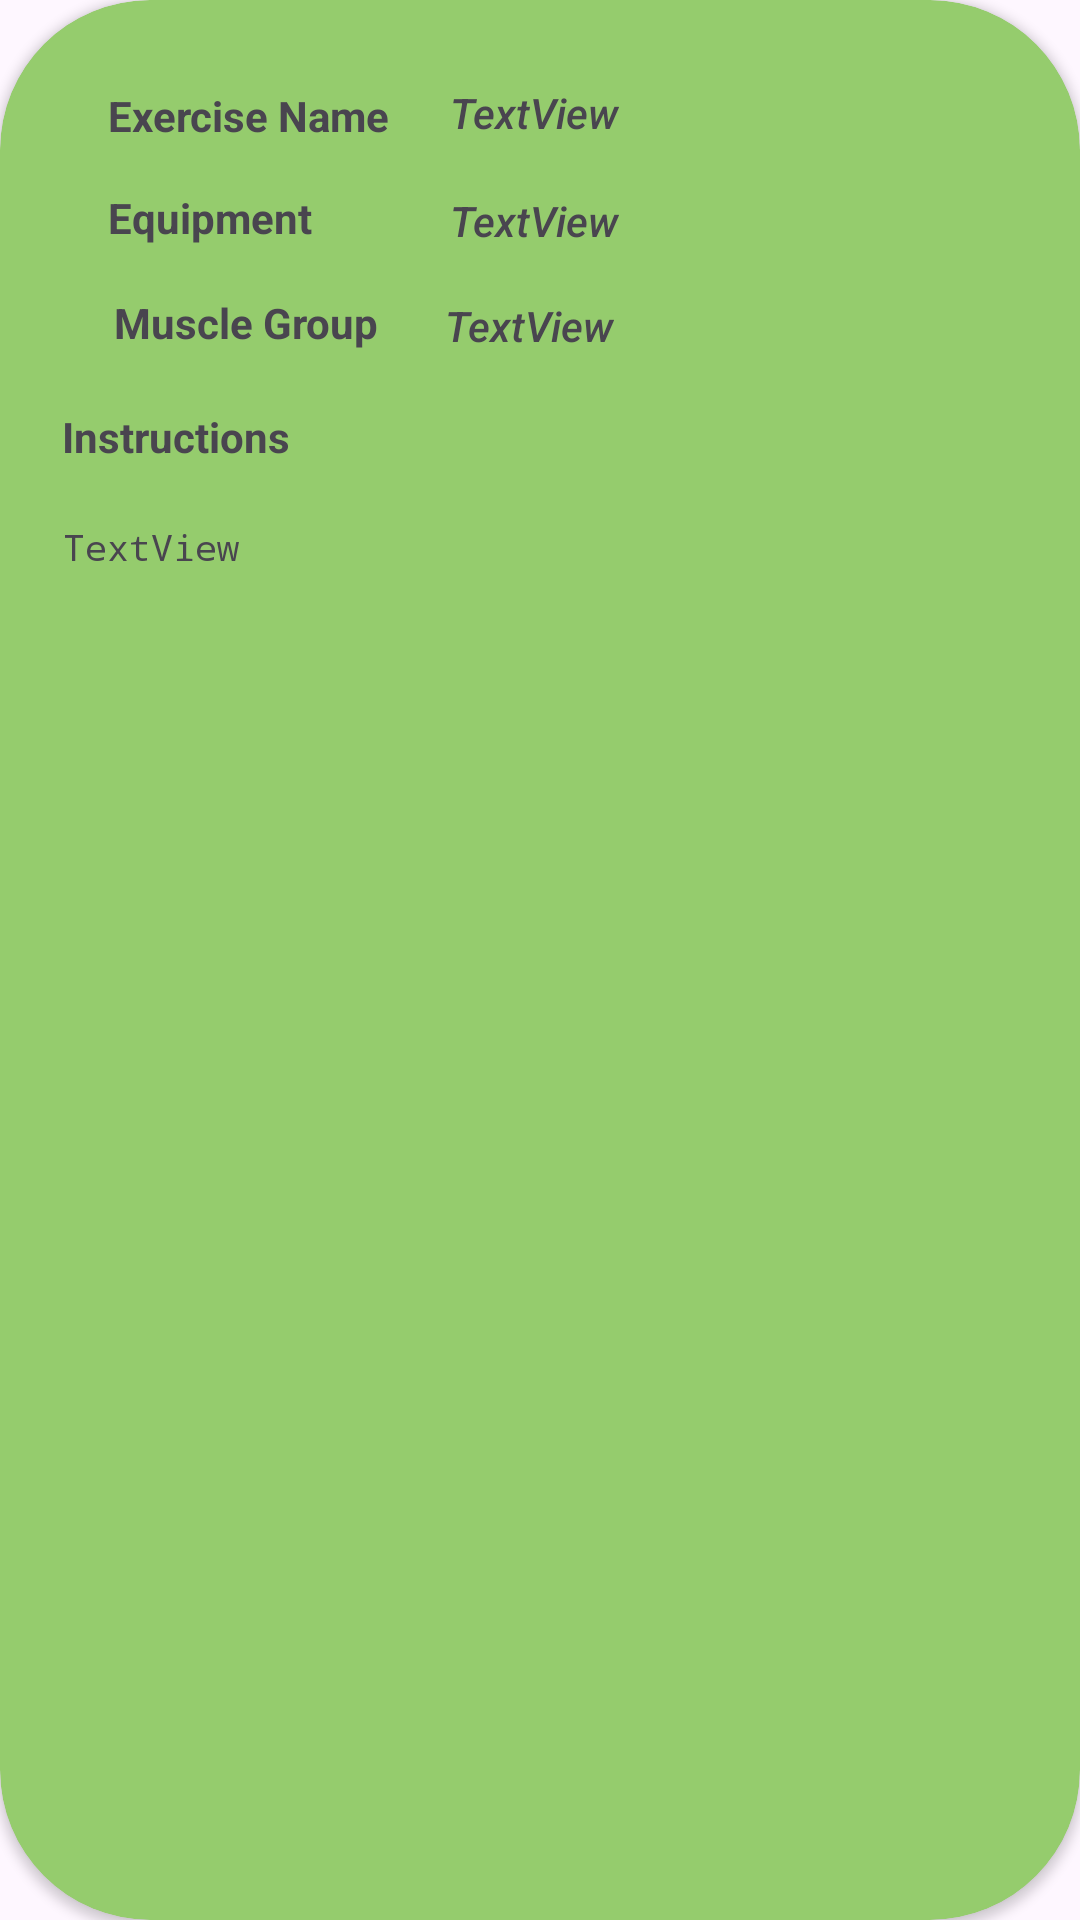

Android layout source for this screen:
<!-- AndroidManifest.xml: application theme Theme.Material3.Light.NoActionBar -->
<!-- res/layout/exercise_layout.xml -->
<?xml version="1.0" encoding="utf-8"?>
<androidx.cardview.widget.CardView xmlns:android="http://schemas.android.com/apk/res/android"
    xmlns:app="http://schemas.android.com/apk/res-auto"
    xmlns:tools="http://schemas.android.com/tools"
    android:layout_width="match_parent"
    android:layout_height="wrap_content"
    android:layout_margin="10dp"
    android:backgroundTint="#95CC6D"
    app:cardCornerRadius="50dp">

    <androidx.constraintlayout.widget.ConstraintLayout
        android:layout_width="wrap_content"
        android:layout_height="wrap_content"
        android:paddingBottom="20dp">

        <TextView
            android:id="@+id/tv_exercise_instructions"
            android:layout_width="wrap_content"
            android:layout_height="wrap_content"
            android:layout_marginStart="36dp"
            android:layout_marginTop="136dp"
            android:layout_marginEnd="279dp"
            android:layout_marginBottom="9dp"
            android:text="Instructions"
            android:textStyle="bold"
            app:layout_constraintBottom_toTopOf="@+id/tv_instructions"
            app:layout_constraintEnd_toEndOf="parent"
            app:layout_constraintStart_toStartOf="parent"
            app:layout_constraintTop_toTopOf="parent" />

        <TextView
            android:id="@+id/tv_name"
            android:layout_width="wrap_content"
            android:layout_height="wrap_content"
            android:layout_marginStart="150dp"
            android:layout_marginTop="28dp"
            android:fontFamily="sans-serif-medium"
            android:text="TextView"
            android:textStyle="italic"
            app:layout_constraintStart_toStartOf="parent"
            app:layout_constraintTop_toTopOf="parent" />

        <TextView
            android:id="@+id/tv_equipment"
            android:layout_width="wrap_content"
            android:layout_height="wrap_content"
            android:layout_marginTop="17dp"
            android:fontFamily="sans-serif-medium"
            android:text="TextView"
            android:textStyle="italic"
            app:layout_constraintStart_toStartOf="@+id/tv_name"
            app:layout_constraintTop_toBottomOf="@+id/tv_name" />

        <TextView
            android:id="@+id/tv_instructions"
            android:layout_width="338dp"
            android:layout_height="wrap_content"
            android:layout_marginStart="33dp"
            android:layout_marginTop="9dp"
            android:layout_marginEnd="33dp"
            android:fontFamily="monospace"
            android:justificationMode="inter_word"
            android:padding="10dp"
            android:paddingBottom="15dp"
            android:text="TextView"
            android:textSize="12sp"
            app:layout_constraintEnd_toEndOf="parent"
            app:layout_constraintStart_toStartOf="parent"
            app:layout_constraintTop_toBottomOf="@+id/tv_exercise_instructions" />

        <TextView
            android:id="@+id/tv_exercise_group"
            android:layout_width="wrap_content"
            android:layout_height="wrap_content"
            android:layout_marginStart="2dp"
            android:layout_marginTop="15dp"
            android:layout_marginEnd="22dp"
            android:layout_marginBottom="19dp"
            android:text="Muscle Group"
            android:textStyle="bold"
            app:layout_constraintBottom_toTopOf="@+id/tv_exercise_instructions"
            app:layout_constraintEnd_toStartOf="@+id/tv_muscle"
            app:layout_constraintStart_toStartOf="@+id/tv_exercise_type"
            app:layout_constraintTop_toBottomOf="@+id/tv_exercise_type" />

        <TextView
            android:id="@+id/tv_exercise_name"
            android:layout_width="wrap_content"
            android:layout_height="wrap_content"
            android:layout_marginStart="36dp"
            android:layout_marginTop="29dp"
            android:text="Exercise Name"
            android:textStyle="bold"
            app:layout_constraintStart_toStartOf="parent"
            app:layout_constraintTop_toTopOf="parent" />

        <TextView
            android:id="@+id/tv_muscle"
            android:layout_width="wrap_content"
            android:layout_height="wrap_content"
            android:layout_marginStart="22dp"
            android:layout_marginTop="16dp"
            android:fontFamily="sans-serif-medium"
            android:text="TextView"
            android:textStyle="italic"
            app:layout_constraintStart_toEndOf="@+id/tv_exercise_group"
            app:layout_constraintTop_toBottomOf="@+id/tv_equipment" />

        <TextView
            android:id="@+id/tv_exercise_type"
            android:layout_width="0dp"
            android:layout_height="20dp"
            android:layout_marginStart="36dp"
            android:layout_marginTop="35dp"
            android:layout_marginEnd="4dp"
            android:layout_marginBottom="35dp"
            android:text="Equipment"
            android:textStyle="bold"
            app:layout_constraintBottom_toBottomOf="@+id/tv_exercise_group"
            app:layout_constraintEnd_toEndOf="@+id/tv_exercise_name"
            app:layout_constraintStart_toStartOf="parent"
            app:layout_constraintTop_toTopOf="@+id/tv_exercise_name" />
    </androidx.constraintlayout.widget.ConstraintLayout>
</androidx.cardview.widget.CardView>
<!-- resources referenced by this layout -->
<resources>

</resources>
